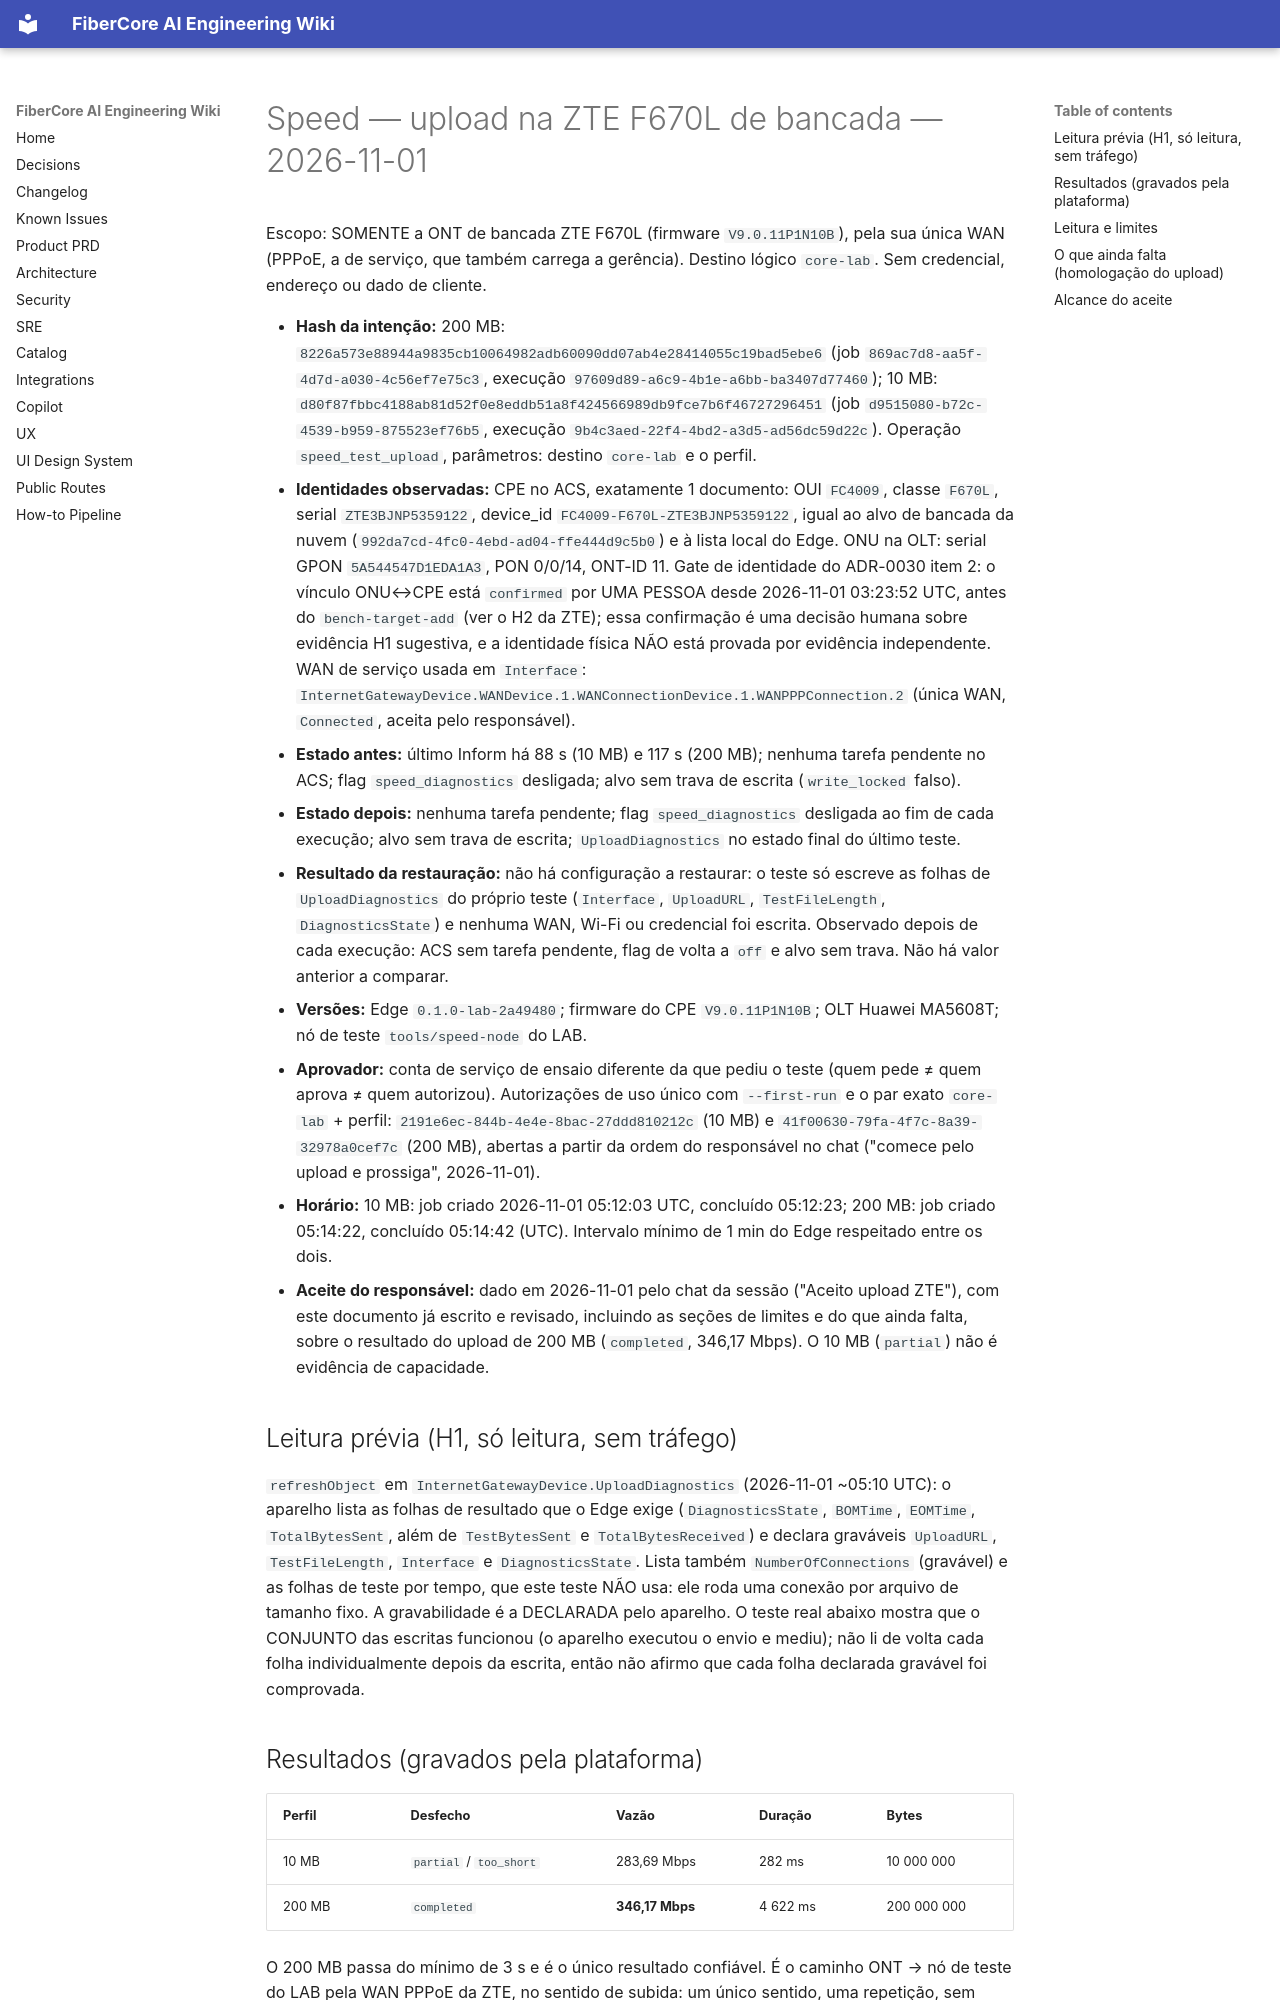

repository: keslleykledston/44-fibercore_ai · page: wiki/bench/H-speed_test_upload-zte-f670l-2026-11-01/index.html · generator: mkdocs

# Speed — upload na ZTE F670L de bancada — 2026-11-01

Escopo: SOMENTE a ONT de bancada ZTE F670L (firmware `V9.0.11P1N10B`), pela sua única WAN (PPPoE, a de serviço, que também carrega a gerência). Destino lógico `core-lab`. Sem credencial, endereço ou dado de cliente.

- **Hash da intenção:** 200 MB: `8226a573e88944a9835cb10064982adb60090dd07ab4e28414055c19bad5ebe6` (job `869ac7d8-aa5f-4d7d-a030-4c56ef7e75c3`, execução `97609d89-a6c9-4b1e-a6bb-ba3407d77460`); 10 MB: `d80f87fbbc4188ab81d52f0e8eddb51a8f424566989db9fce7b6f46727296451` (job `d9515080-b72c-4539-b959-875523ef76b5`, execução `9b4c3aed-22f4-4bd2-a3d5-ad56dc59d22c`). Operação `speed_test_upload`, parâmetros: destino `core-lab` e o perfil.
- **Identidades observadas:** CPE no ACS, exatamente 1 documento: OUI `FC4009`, classe `F670L`, serial `ZTE3BJNP5359122`, device_id `FC4009-F670L-ZTE3BJNP5359122`, igual ao alvo de bancada da nuvem (`992da7cd-4fc0-4ebd-ad04-ffe444d9c5b0`) e à lista local do Edge. ONU na OLT: serial GPON `5A544547D1EDA1A3`, PON 0/0/14, ONT-ID 11. Gate de identidade do ADR-0030 item 2: o vínculo ONU↔CPE está `confirmed` por UMA PESSOA desde 2026-11-01 03:23:52 UTC, antes do `bench-target-add` (ver o H2 da ZTE); essa confirmação é uma decisão humana sobre evidência H1 sugestiva, e a identidade física NÃO está provada por evidência independente. WAN de serviço usada em `Interface`: `InternetGatewayDevice.WANDevice.1.WANConnectionDevice.1.WANPPPConnection.2` (única WAN, `Connected`, aceita pelo responsável).
- **Estado antes:** último Inform há 88 s (10 MB) e 117 s (200 MB); nenhuma tarefa pendente no ACS; flag `speed_diagnostics` desligada; alvo sem trava de escrita (`write_locked` falso).
- **Estado depois:** nenhuma tarefa pendente; flag `speed_diagnostics` desligada ao fim de cada execução; alvo sem trava de escrita; `UploadDiagnostics` no estado final do último teste.
- **Resultado da restauração:** não há configuração a restaurar: o teste só escreve as folhas de `UploadDiagnostics` do próprio teste (`Interface`, `UploadURL`, `TestFileLength`, `DiagnosticsState`) e nenhuma WAN, Wi-Fi ou credencial foi escrita. Observado depois de cada execução: ACS sem tarefa pendente, flag de volta a `off` e alvo sem trava. Não há valor anterior a comparar.
- **Versões:** Edge `0.1.0-lab-2a49480`; firmware do CPE `V9.0.11P1N10B`; OLT Huawei MA5608T; nó de teste `tools/speed-node` do LAB.
- **Aprovador:** conta de serviço de ensaio diferente da que pediu o teste (quem pede ≠ quem aprova ≠ quem autorizou). Autorizações de uso único com `--first-run` e o par exato `core-lab` + perfil: `2191e6ec-844b-4e4e-8bac-27ddd810212c` (10 MB) e `41f00630-79fa-4f7c-8a39-32978a0cef7c` (200 MB), abertas a partir da ordem do responsável no chat ("comece pelo upload e prossiga", 2026-11-01).
- **Horário:** 10 MB: job criado 2026-11-01 05:12:03 UTC, concluído 05:12:23; 200 MB: job criado 05:14:22, concluído 05:14:42 (UTC). Intervalo mínimo de 1 min do Edge respeitado entre os dois.
- **Aceite do responsável:** dado em 2026-11-01 pelo chat da sessão ("Aceito upload ZTE"), com este documento já escrito e revisado, incluindo as seções de limites e do que ainda falta, sobre o resultado do upload de 200 MB (`completed`, 346,17 Mbps). O 10 MB (`partial`) não é evidência de capacidade.

## Leitura prévia (H1, só leitura, sem tráfego)
`refreshObject` em `InternetGatewayDevice.UploadDiagnostics` (2026-11-01 ~05:10 UTC): o aparelho lista as folhas de resultado que o Edge exige (`DiagnosticsState`, `BOMTime`, `EOMTime`, `TotalBytesSent`, além de `TestBytesSent` e `TotalBytesReceived`) e declara graváveis `UploadURL`, `TestFileLength`, `Interface` e `DiagnosticsState`. Lista também `NumberOfConnections` (gravável) e as folhas de teste por tempo, que este teste NÃO usa: ele roda uma conexão por arquivo de tamanho fixo. A gravabilidade é a DECLARADA pelo aparelho. O teste real abaixo mostra que o CONJUNTO das escritas funcionou (o aparelho executou o envio e mediu); não li de volta cada folha individualmente depois da escrita, então não afirmo que cada folha declarada gravável foi comprovada.
